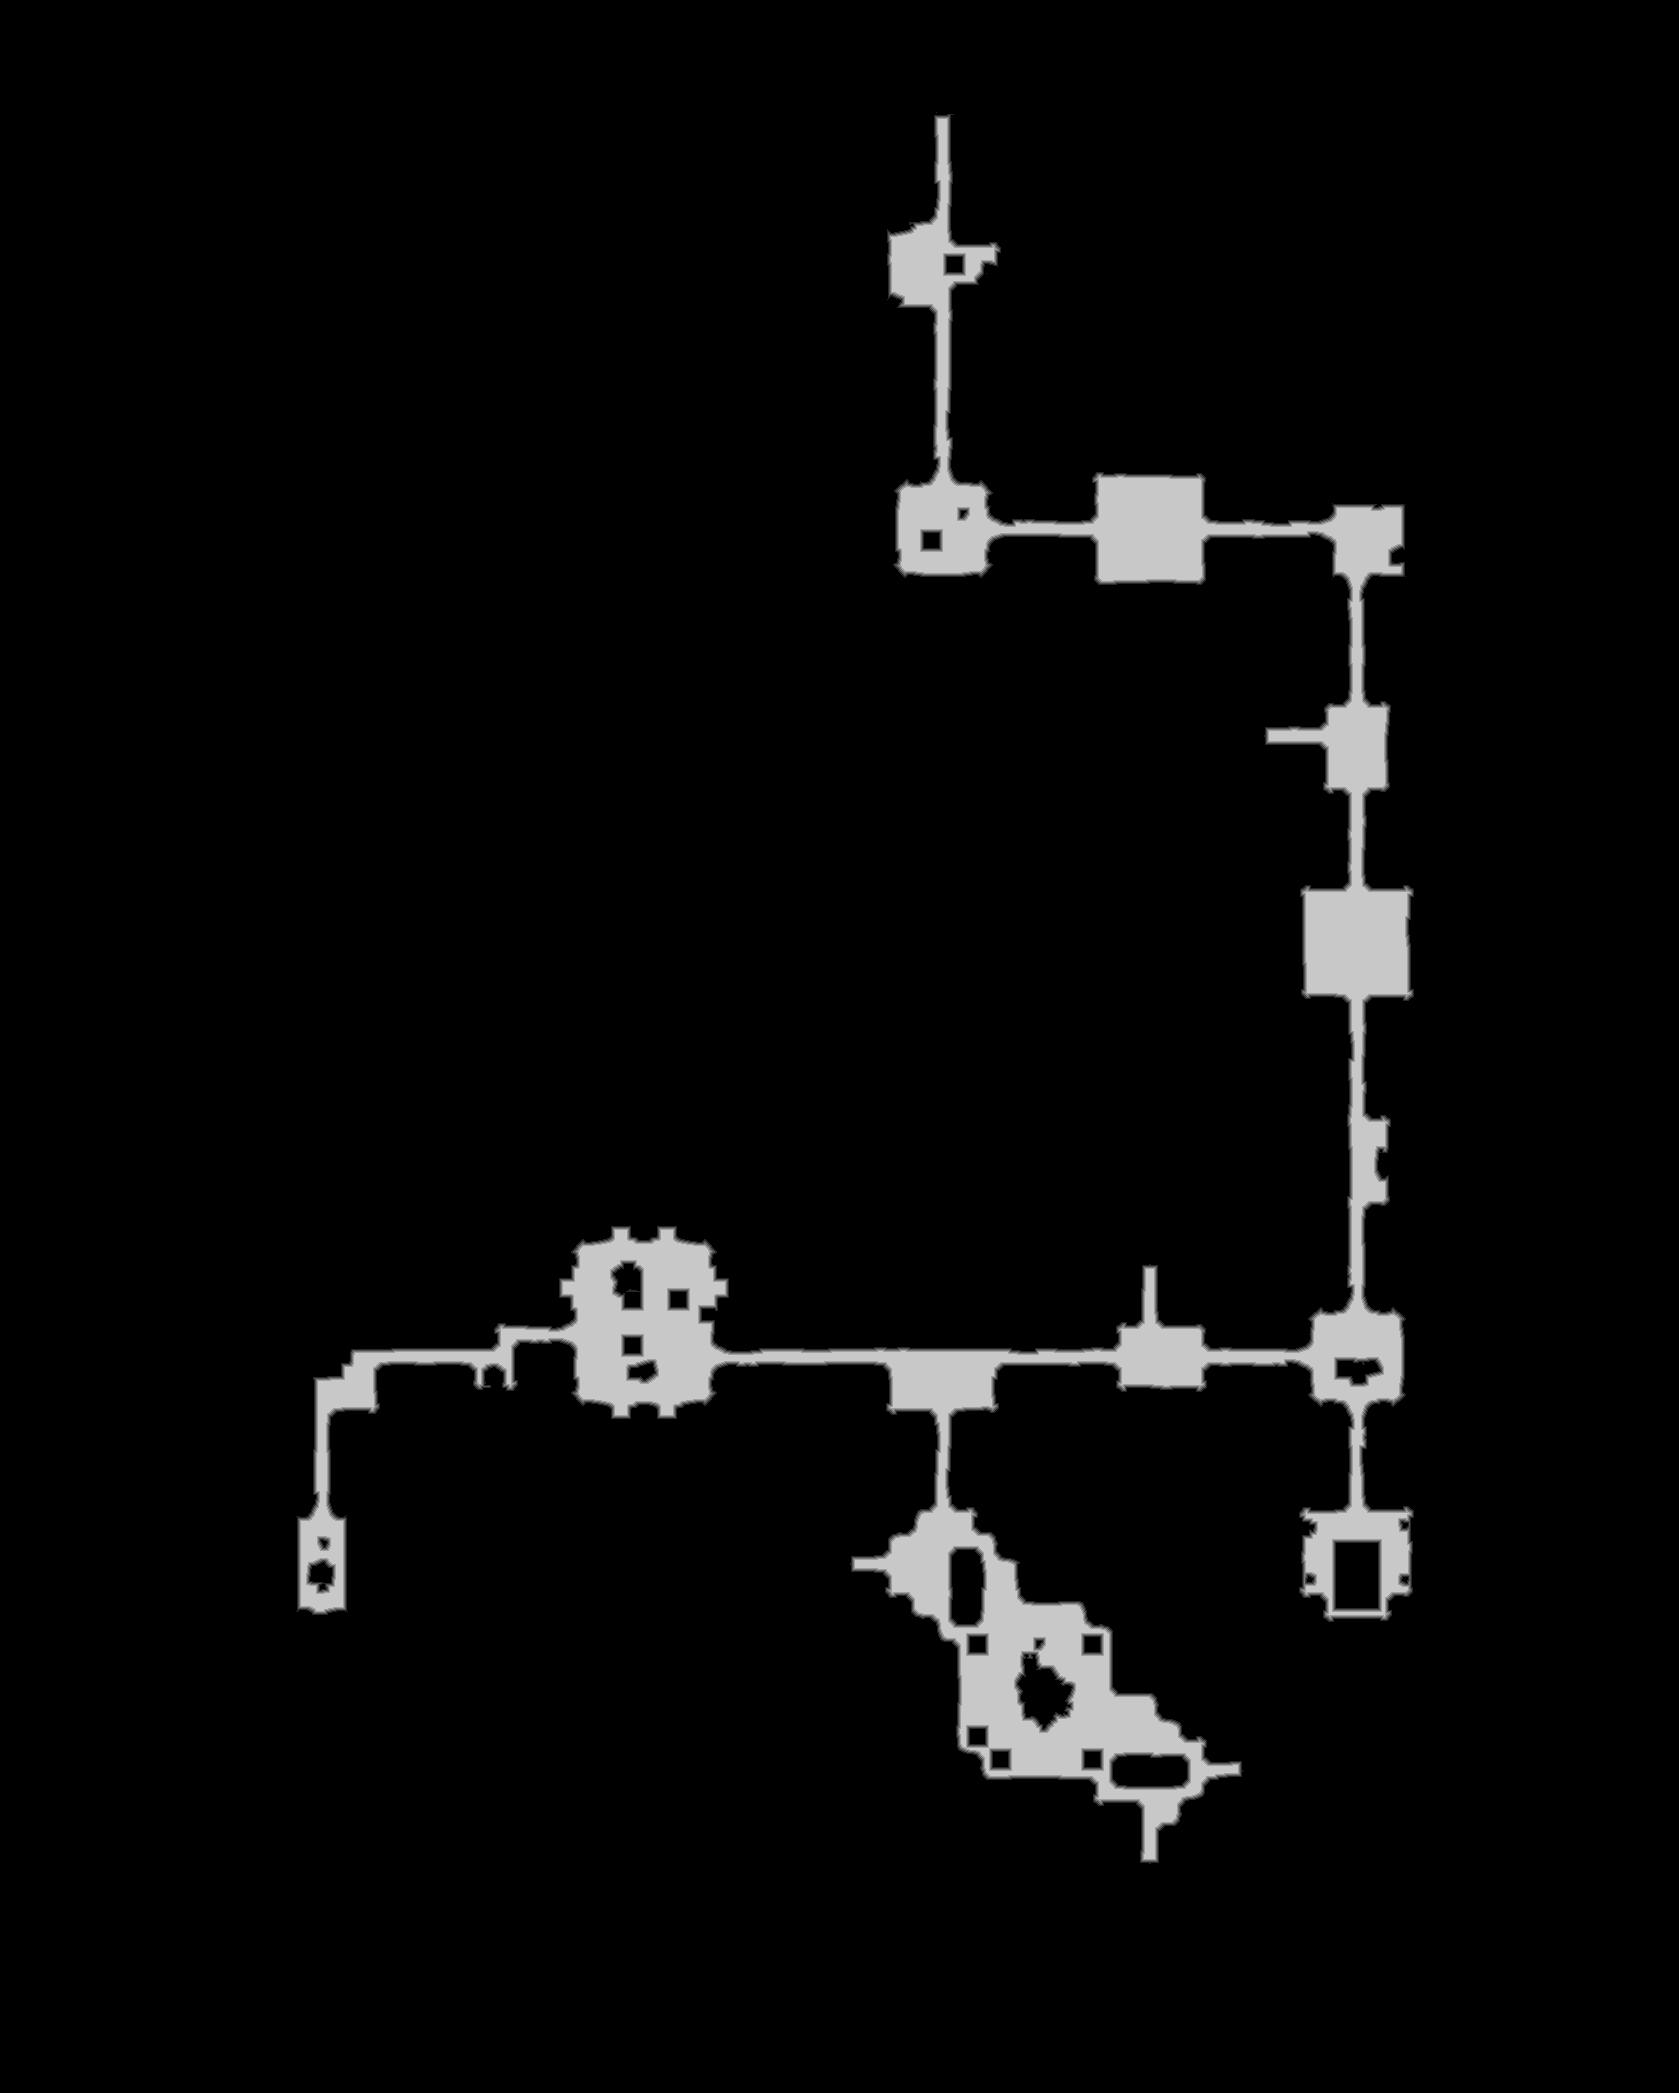

Data behind this chart, as committed beside it:
truth	truth_46498554bf0.tsv
layer	melee
source	walk_0
read	2026-11-02 10:33:49
width	1679
height	2093
stride	840
base	0x464c4280000
origin	0x30010
score	0.9681
iou_melee	0.9681
iou_ranged	0.4733
nibble	0	3321302
nibble	1	13670
nibble	2	13620
nibble	3	13626
nibble	4	13575
nibble	5	138354
